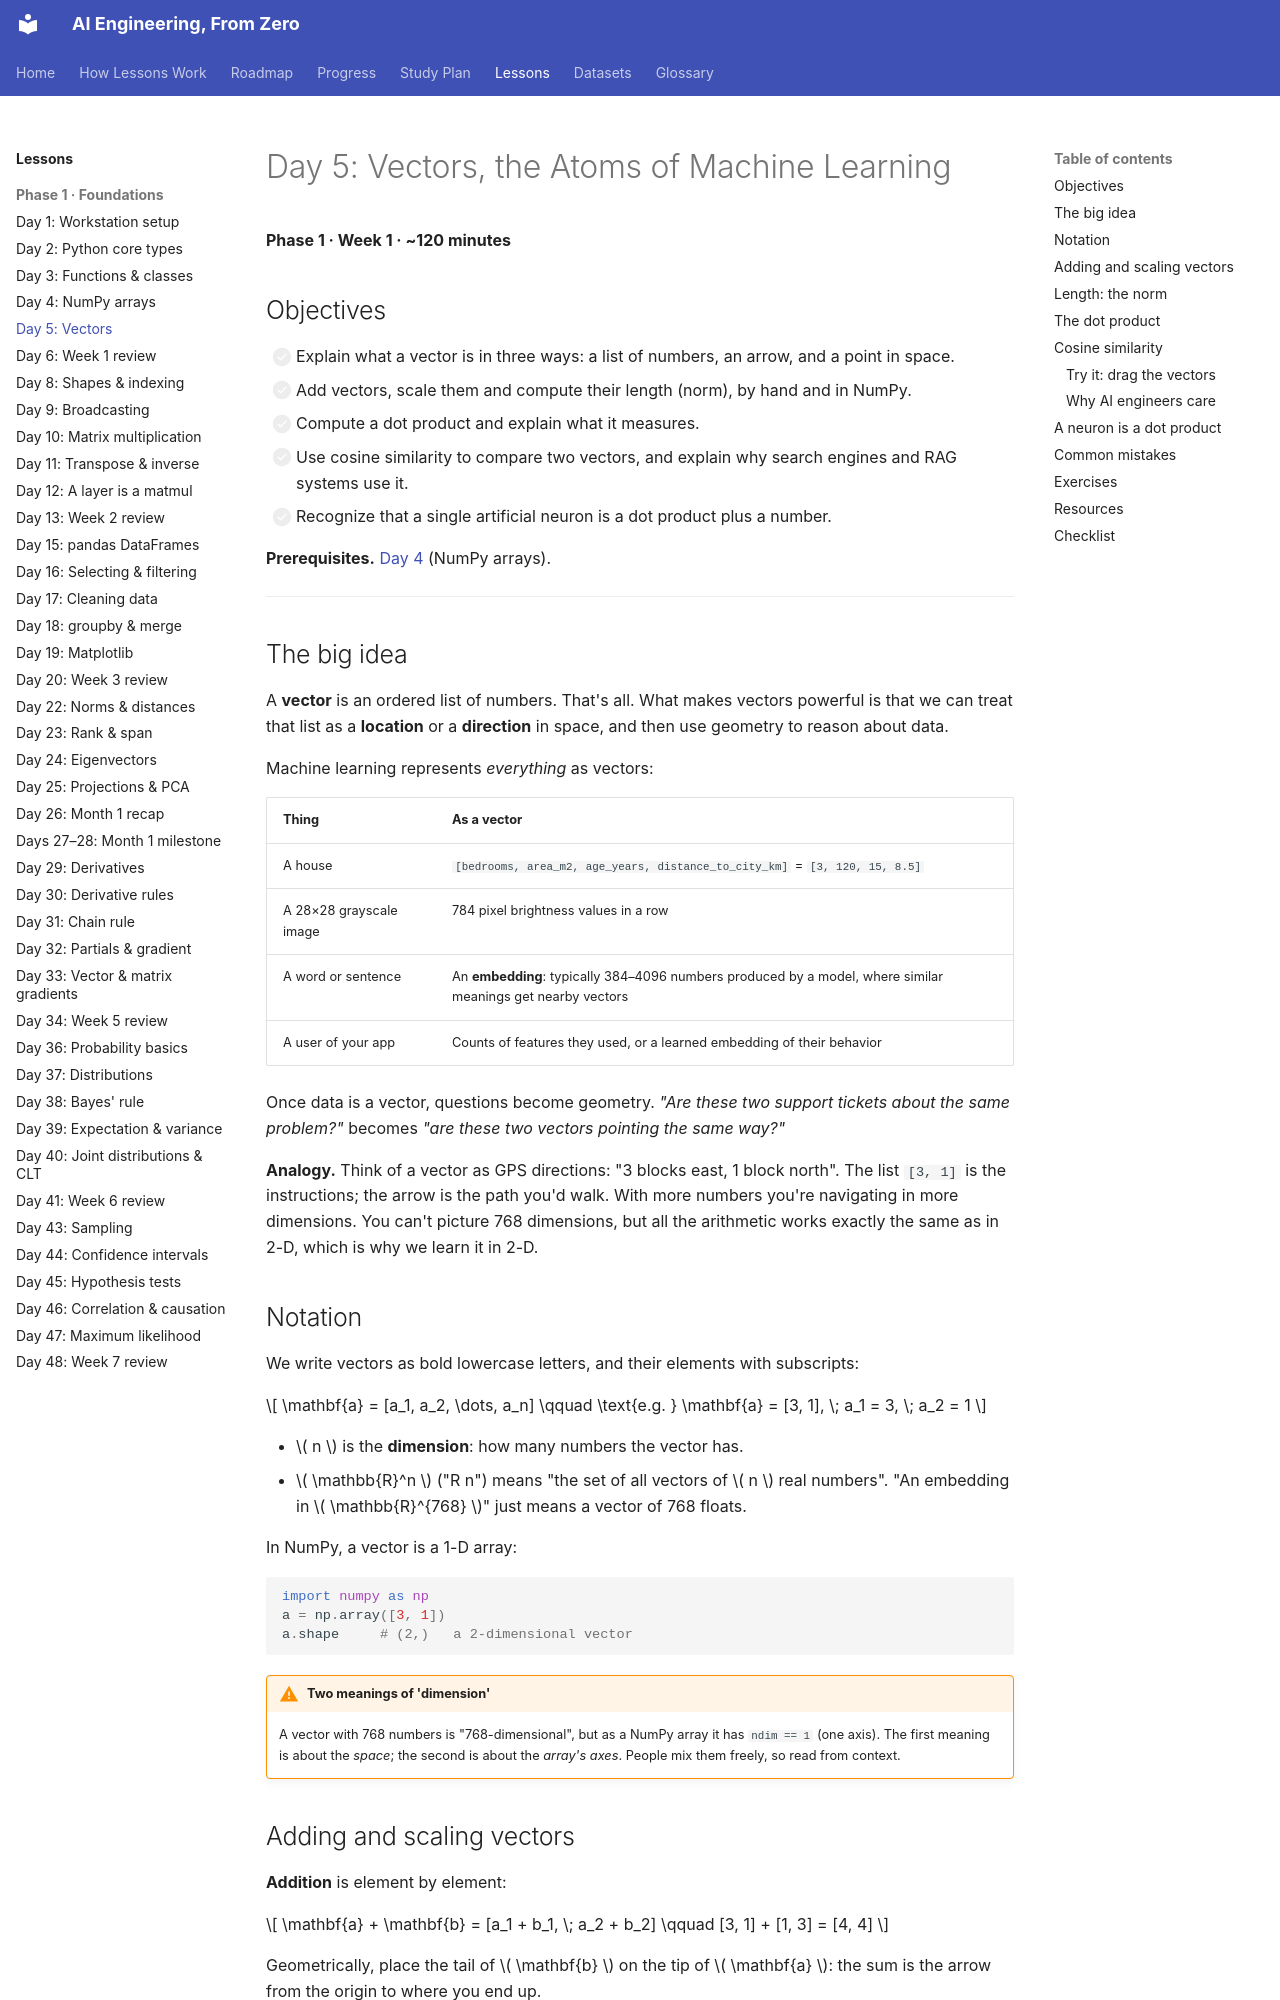

repository: manjulkadyan/ai-leaning · page: lessons/phase-1/day-05-vectors/index.html · generator: mkdocs

# Day 5: Vectors, the Atoms of Machine Learning

**Phase 1 · Week 1 · ~120 minutes**

## Objectives

- [ ] Explain what a vector is in three ways: a list of numbers, an arrow, and a point in space.
- [ ] Add vectors, scale them and compute their length (norm), by hand and in NumPy.
- [ ] Compute a dot product and explain what it measures.
- [ ] Use cosine similarity to compare two vectors, and explain why search engines and RAG systems use it.
- [ ] Recognize that a single artificial neuron is a dot product plus a number.

**Prerequisites.** [Day 4](day-04-numpy-arrays.md) (NumPy arrays).

---

## The big idea

A **vector** is an ordered list of numbers. That's all. What makes vectors powerful is that we can treat that list as a **location** or a **direction** in space, and then use geometry to reason about data.

Machine learning represents *everything* as vectors:

| Thing | As a vector |
|---|---|
| A house | `[bedrooms, area_m2, age_years, distance_to_city_km]` = `[3, 120, 15, 8.5]` |
| A 28×28 grayscale image | 784 pixel brightness values in a row |
| A word or sentence | An **embedding**: typically 384–4096 numbers produced by a model, where similar meanings get nearby vectors |
| A user of your app | Counts of features they used, or a learned embedding of their behavior |

Once data is a vector, questions become geometry. *"Are these two support tickets about the same problem?"* becomes *"are these two vectors pointing the same way?"*

**Analogy.** Think of a vector as GPS directions: "3 blocks east, 1 block north". The list `[3, 1]` is the instructions; the arrow is the path you'd walk. With more numbers you're navigating in more dimensions. You can't picture 768 dimensions, but all the arithmetic works exactly the same as in 2-D, which is why we learn it in 2-D.

## Notation

We write vectors as bold lowercase letters, and their elements with subscripts:

\[
\mathbf{a} = [a_1, a_2, \dots, a_n] \qquad \text{e.g. } \mathbf{a} = [3, 1], \; a_1 = 3, \; a_2 = 1
\]

- \( n \) is the **dimension**: how many numbers the vector has.
- \( \mathbb{R}^n \) ("R n") means "the set of all vectors of \( n \) real numbers". "An embedding in \( \mathbb{R}^{768} \)" just means a vector of 768 floats.

In NumPy, a vector is a 1-D array:

```python
import numpy as np
a = np.array([3, 1])
a.shape     # (2,)   a 2-dimensional vector
```

!!! warning "Two meanings of 'dimension'"
    A vector with 768 numbers is "768-dimensional", but as a NumPy array it has `ndim == 1` (one axis). The first meaning is about the *space*; the second is about the *array's axes*. People mix them freely, so read from context.
